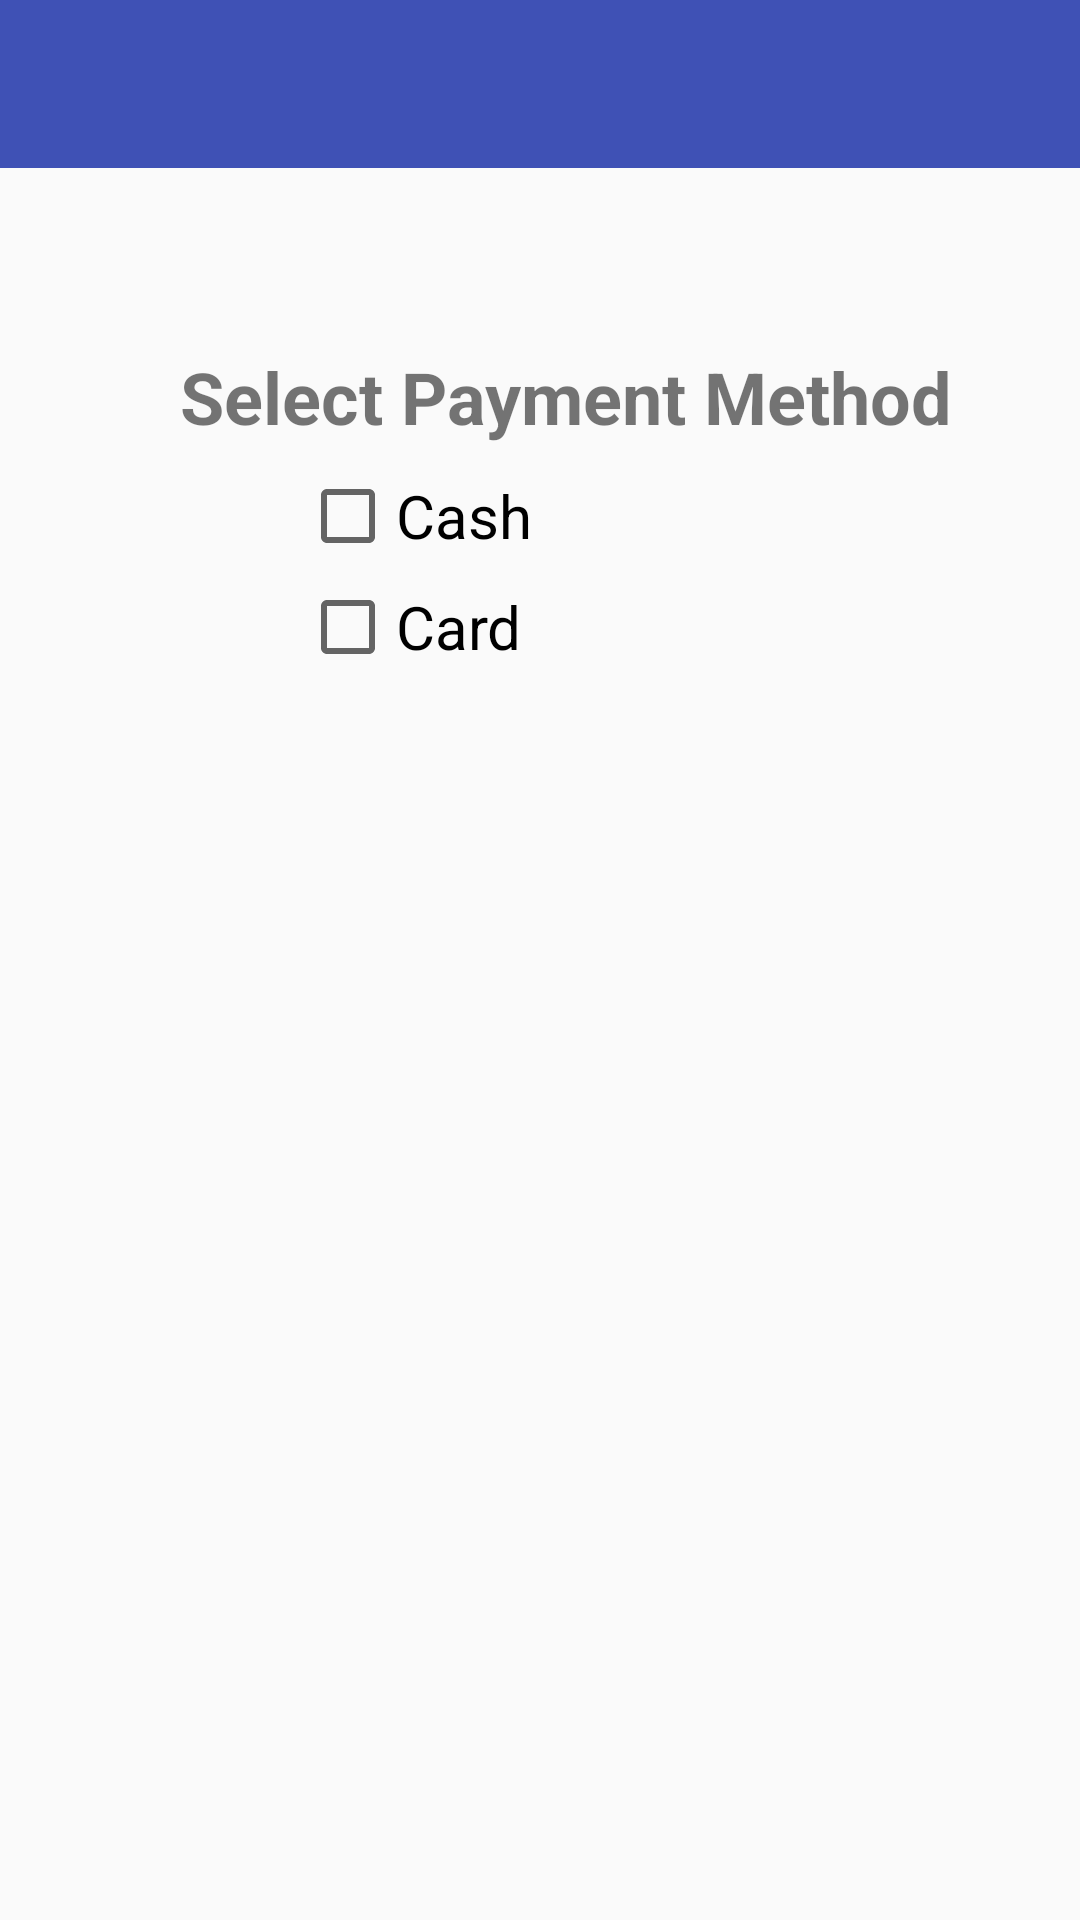

Write the Android layout XML for this screen, with the resource values it uses.
<!-- AndroidManifest.xml: application theme AppTheme -->
<!-- res/layout/activity_method_payment.xml -->
<RelativeLayout xmlns:android="http://schemas.android.com/apk/res/android"
    android:layout_width="match_parent"
    android:layout_height="match_parent">

    <include layout="@layout/app_bar" />
    <TextView
        android:textSize="24dp"
        android:layout_marginTop="60dp"
        android:layout_marginLeft="60dp"
        android:layout_below="@+id/tool_bar"
        android:textStyle="bold"
        android:text="Select Payment Method"
        android:layout_width="match_parent"
        android:layout_height="wrap_content"/>

    <CheckBox
        android:id="@+id/check_box_cash"
        android:layout_width="wrap_content"
        android:layout_height="wrap_content"
        android:layout_below="@+id/tool_bar"
        android:layout_marginLeft="100dp"
        android:layout_marginTop="100dp"
        android:textSize="20dp"
        android:text="Cash" />

    <CheckBox
        android:textSize="20dp"
        android:id="@+id/check_box_card"
        android:layout_width="wrap_content"
        android:layout_height="wrap_content"
        android:layout_below="@+id/check_box_cash"
        android:layout_marginLeft="100dp"
        android:layout_marginTop="5dp"
        android:text="Card" />

</RelativeLayout>
<!-- res/layout/app_bar.xml (included above) -->
<androidx.appcompat.widget.Toolbar xmlns:android="http://schemas.android.com/apk/res/android"
    xmlns:app="http://schemas.android.com/apk/res-auto"
    android:id="@+id/tool_bar"
    android:layout_width="match_parent"
    android:layout_height="wrap_content"
    android:background="@color/colorPrimary"
    app:titleTextColor="@color/colorWhite"
    android:theme="@style/Platform.MaterialComponents"
    >
</androidx.appcompat.widget.Toolbar>
<!-- resources referenced by this layout -->
<resources>
  <color name="colorPrimary">#3F51B5</color>
  <color name="colorWhite">#FFFFFF</color>
  <style name="AppTheme" parent="Theme.AppCompat.Light.NoActionBar">
          
          <item name="colorPrimary">@color/colorPrimary</item>
          <item name="colorPrimaryDark">@color/colorPrimaryDark</item>
          <item name="colorAccent">@color/colorAccent</item>
      </style>
  <color name="colorPrimaryDark">#303F9F</color>
  <color name="colorAccent">#FFA500</color>
</resources>
